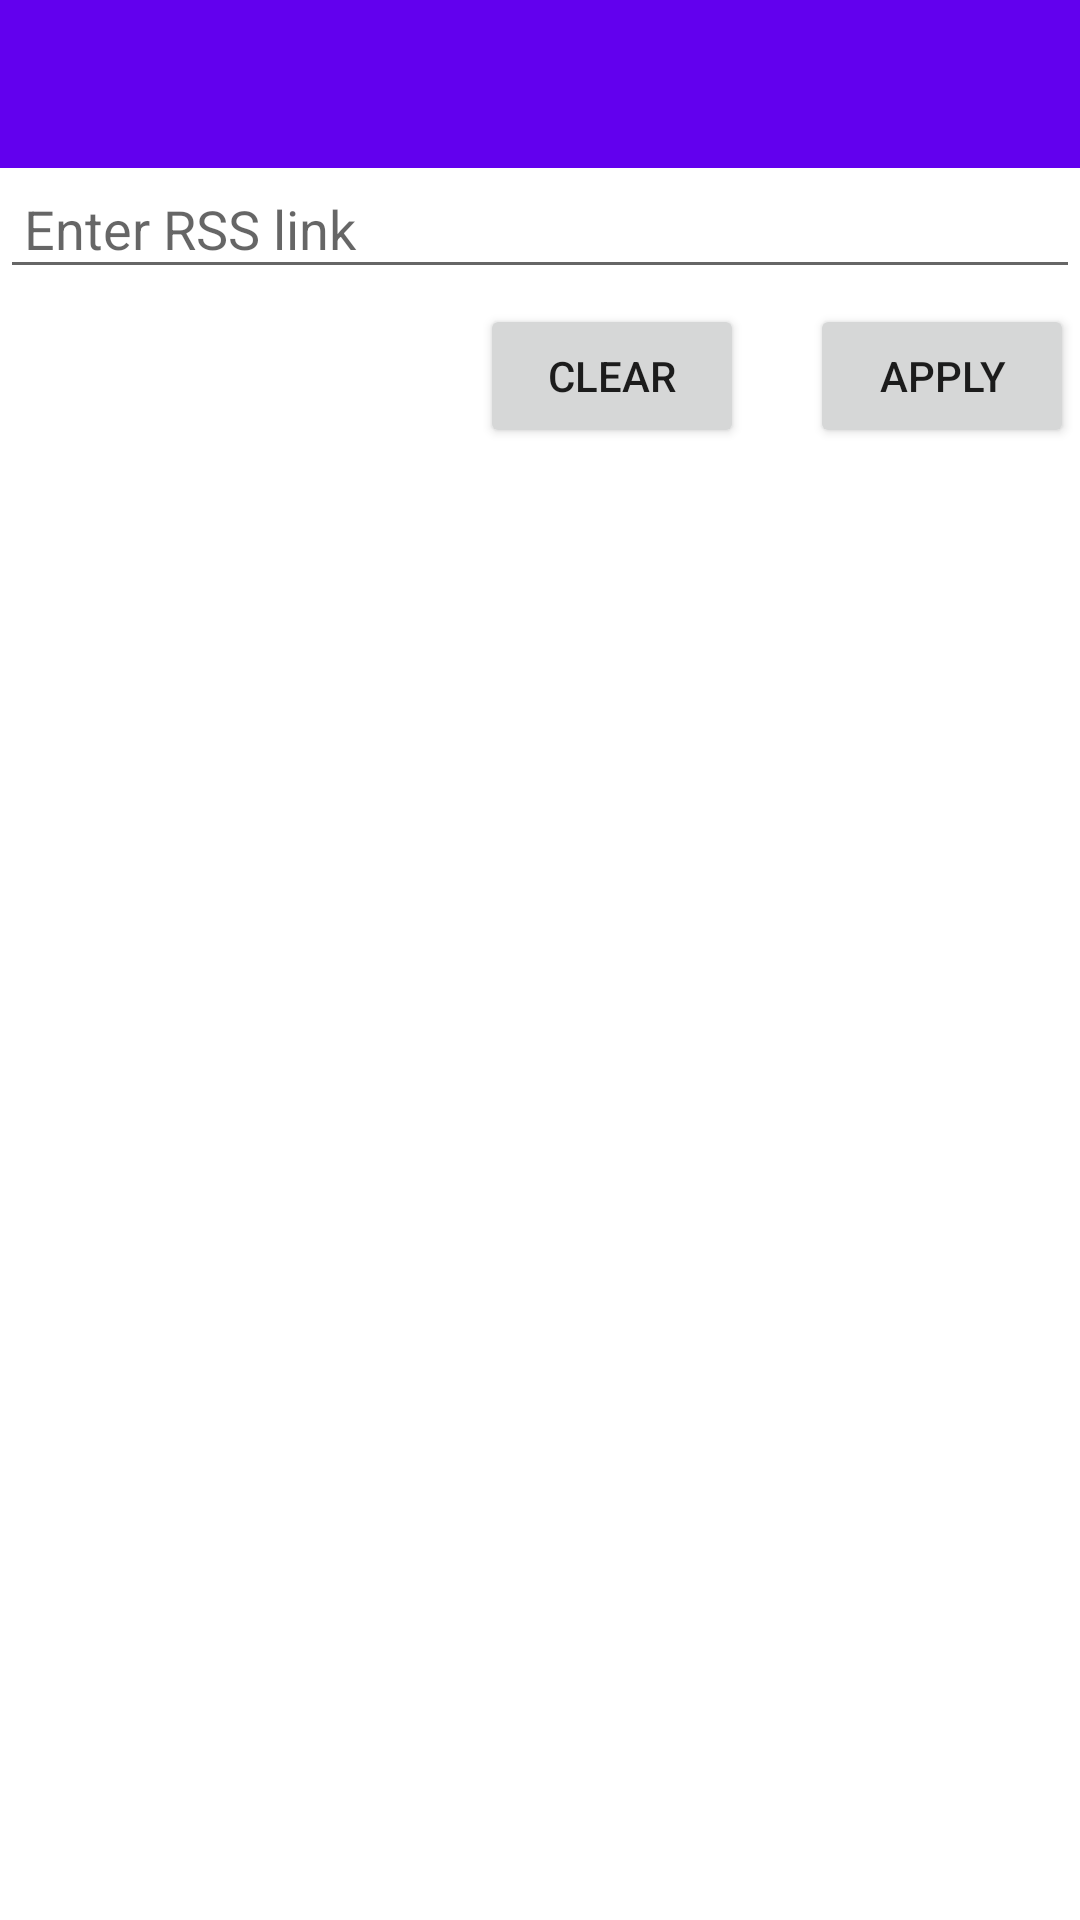

Produce the Android XML layout that renders to this screen, including the resource entries it uses.
<!-- AndroidManifest.xml: activity theme Theme.RSSLab.NoActionBar -->
<!-- res/layout/activity_main.xml -->
<?xml version="1.0" encoding="utf-8"?>
<RelativeLayout xmlns:android="http://schemas.android.com/apk/res/android"
    xmlns:app="http://schemas.android.com/apk/res-auto"
    android:layout_width="match_parent"
    android:layout_height="match_parent">

    <androidx.appcompat.widget.Toolbar
        android:id="@+id/toolbar"
        android:minHeight="?attr/actionBarSize"
        android:background="?attr/colorPrimary"
        android:layout_width="match_parent"
        android:layout_height="wrap_content"
        app:titleTextColor="@android:color/white"/>

    <EditText
        android:id="@+id/editText"
        android:hint="Enter RSS link"
        android:layout_below="@+id/toolbar"
        android:padding="8dp"
        android:layout_width="match_parent"
        android:layout_height="wrap_content"/>

    <Button
        android:id="@+id/clearButton"
        android:layout_width="wrap_content"
        android:layout_height="wrap_content"
        android:layout_below="@+id/editText"
        android:layout_alignParentStart="true"
        android:layout_marginStart="160dp"
        android:layout_marginTop="5dp"
        android:padding="8dp"
        android:text="Clear" />

    <Button
        android:id="@+id/saveButton"
        android:layout_width="wrap_content"
        android:layout_height="wrap_content"
        android:layout_below="@+id/editText"
        android:layout_alignParentEnd="true"
        android:layout_marginTop="5dp"
        android:layout_marginEnd="2dp"
        android:padding="8dp"
        android:text="Apply" />


    <androidx.recyclerview.widget.RecyclerView
        android:id="@+id/recyclerView"
        android:layout_width="match_parent"
        android:layout_height="match_parent"
        android:layout_below="@+id/saveButton"
        android:layout_marginTop="2dp"
        android:padding="8dp" />

</RelativeLayout>
<!-- resources referenced by this layout -->
<resources>
  <style name="Theme.RSSLab.NoActionBar">
          <item name="windowActionBar">false</item>
          <item name="windowNoTitle">true</item>
      </style>
</resources>
